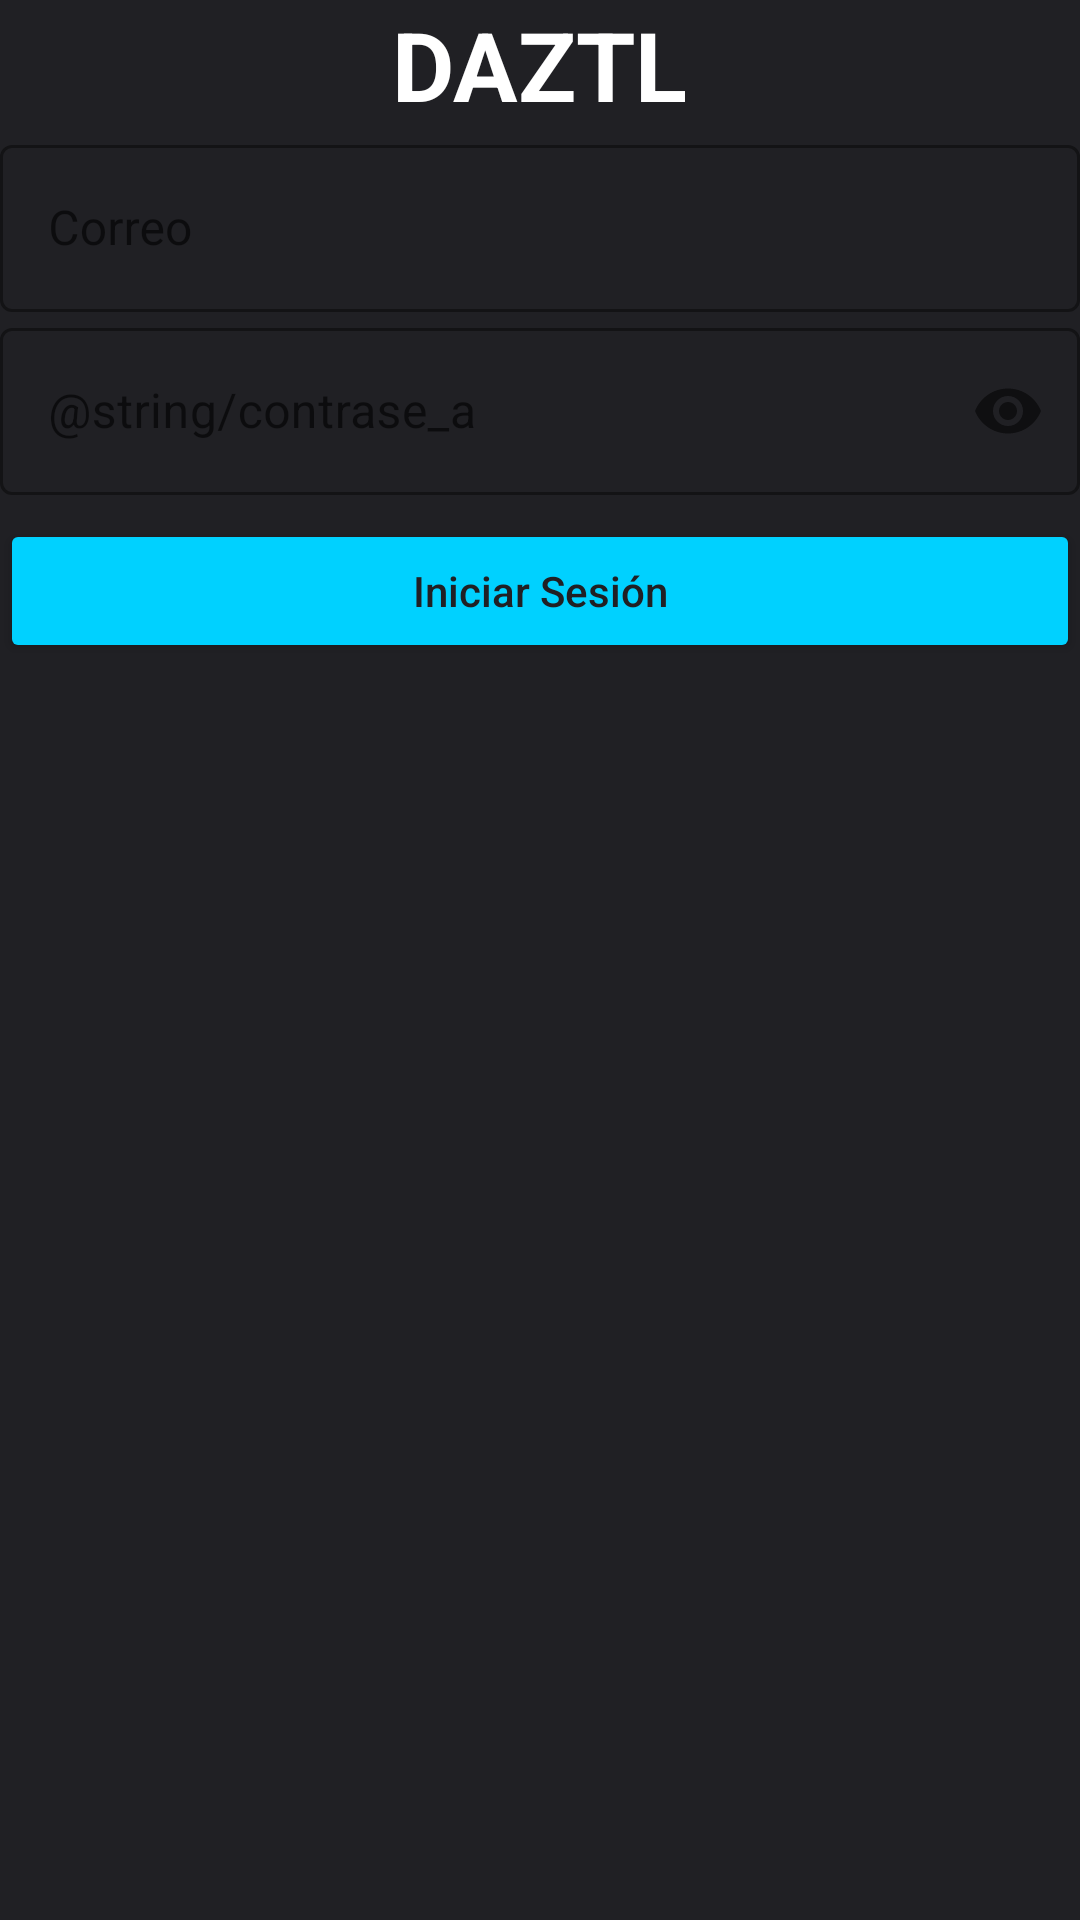

Reconstruct the res/layout file that produces this screen, plus the resources it refers to.
<!-- AndroidManifest.xml: application theme AppTheme -->
<!-- res/layout/activity_login.xml -->
<?xml version="1.0" encoding="utf-8"?>
<androidx.constraintlayout.widget.ConstraintLayout
    xmlns:android="http://schemas.android.com/apk/res/android"
    xmlns:app="http://schemas.android.com/apk/res-auto"
    android:layout_width="match_parent"
    android:layout_height="match_parent"
    android:background="@color/bg_dark">

    
    <TextView
        android:id="@+id/tvLogo"
        android:layout_width="wrap_content"
        android:layout_height="wrap_content"
        android:text="DAZTL"
        android:textColor="@color/text_white"
        android:textSize="32sp"
        android:textStyle="bold"
        app:layout_constraintTop_toTopOf="parent"
        app:layout_constraintTop_margin="48dp"
        app:layout_constraintStart_toStartOf="parent"
        app:layout_constraintEnd_toEndOf="parent"/>

    
    <com.google.android.material.textfield.TextInputLayout
        android:id="@+id/tilEmail"
        style="@style/Widget.MaterialComponents.TextInputLayout.OutlinedBox"
        android:layout_width="0dp"
        android:layout_height="wrap_content"
        android:hint="@string/correo"
        app:boxStrokeColor="@color/bg_gray"
        app:hintTextColor="@color/text_white"
        app:layout_constraintTop_toBottomOf="@id/tvLogo"
        app:layout_constraintTop_margin="32dp"
        app:layout_constraintStart_toStartOf="parent"
        app:layout_constraintEnd_toEndOf="parent"
        app:layout_constraintHorizontal_margin="24dp">

        <com.google.android.material.textfield.TextInputEditText
            android:id="@+id/etEmail"
            android:layout_width="match_parent"
            android:layout_height="wrap_content"
            android:inputType="textEmailAddress"
            android:textColor="@color/text_white"/>
    </com.google.android.material.textfield.TextInputLayout>

    
    <com.google.android.material.textfield.TextInputLayout
        android:id="@+id/tilPassword"
        style="@style/Widget.MaterialComponents.TextInputLayout.OutlinedBox"
        android:layout_width="0dp"
        android:layout_height="wrap_content"
        android:hint="@string/contrase_a"
        app:boxStrokeColor="@color/bg_gray"
        app:passwordToggleEnabled="true"
        app:layout_constraintTop_toBottomOf="@id/tilEmail"
        app:layout_constraintTop_margin="16dp"
        app:layout_constraintStart_toStartOf="@id/tilEmail"
        app:layout_constraintEnd_toEndOf="@id/tilEmail">

        <com.google.android.material.textfield.TextInputEditText
            android:id="@+id/etPassword"
            android:layout_width="match_parent"
            android:layout_height="wrap_content"
            android:inputType="textPassword"
            android:textColor="@color/text_white"/>
    </com.google.android.material.textfield.TextInputLayout>

    
    <Button
        android:id="@+id/btnLogin"
        android:layout_width="0dp"
        android:layout_height="wrap_content"
        android:layout_marginTop="8dp"
        android:backgroundTint="@color/accent_blue"
        android:text="@string/login"
        android:textAllCaps="false"
        android:textColor="@color/bg_dark"
        app:layout_constraintEnd_toEndOf="@id/tilPassword"
        app:layout_constraintHorizontal_bias="1.0"
        app:layout_constraintStart_toStartOf="@id/tilPassword"
        app:layout_constraintTop_margin="24dp"
        app:layout_constraintTop_toBottomOf="@id/tilPassword" />
</androidx.constraintlayout.widget.ConstraintLayout>
<!-- resources referenced by this layout -->
<resources>
  <color name="accent_blue">#00D1FF</color>
  <color name="bg_dark">#202024</color>
  <color name="bg_gray">#2E3338</color>
  <color name="text_white">#FFFFFF</color>
  <string name="correo">Correo</string>
  <string name="login">Iniciar Sesión</string>
  <style name="AppTheme" parent="Theme.MaterialComponents.DayNight.NoActionBar">
          <item name="colorPrimary">@color/bg_dark</item>
          <item name="colorPrimaryVariant">@color/bg_gray</item>
          <item name="colorOnPrimary">@color/text_white</item>
          <item name="colorSecondary">@color/accent_blue</item>
          <item name="colorOnSecondary">@color/bg_dark</item>
      </style>
</resources>
